pico-8 play session: hold ← + tap ❎, after a click and taps of 🅾, ❎, 🅾+❎, 🅾 in the second before t = 0

[t = 1 s] hold ← ~1s, tap ❎ ~2×
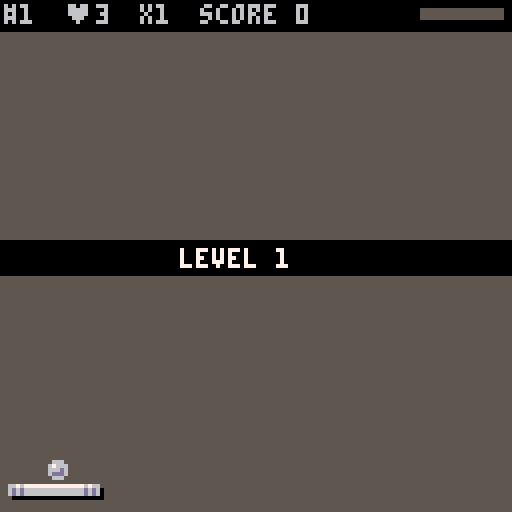
[t = 2 s] hold ← ~2s, tap ❎ ~4×
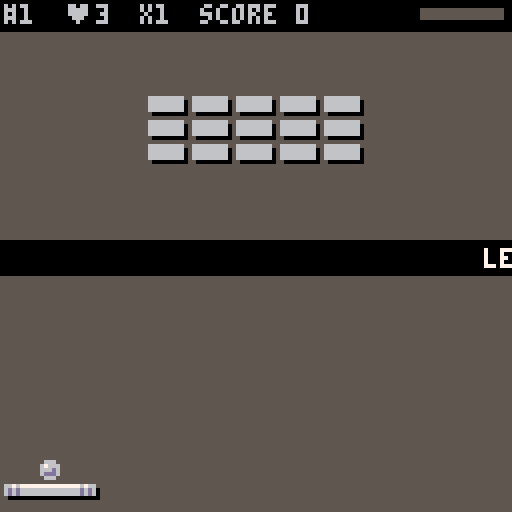
[t = 6 s] hold ← ~6s, tap ❎ ~10×
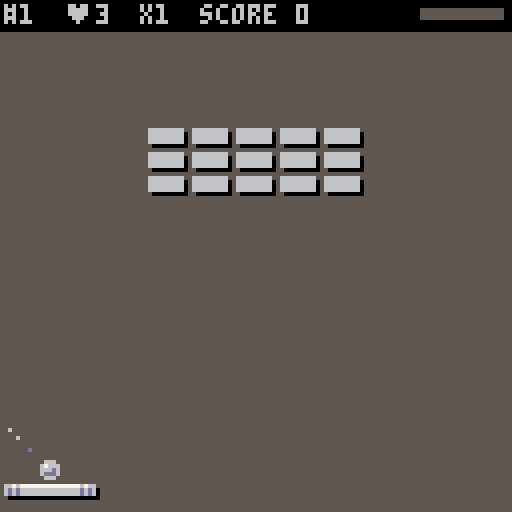
[t = 8 s] hold ← ~8s, tap ❎ ~14×
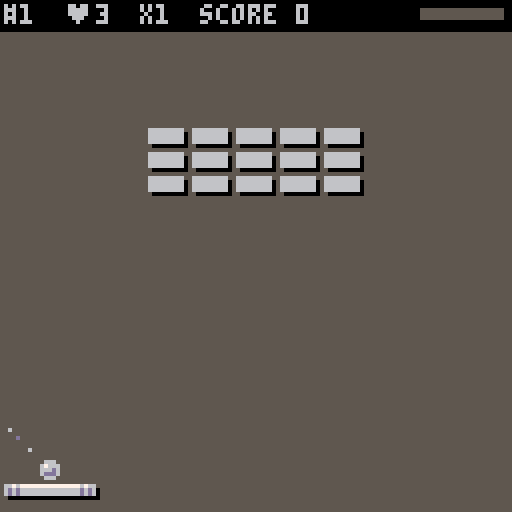

pico-8 cartridge
version 43
__lua__
--breakout laser jump
--by lucasgalib

function _init()

	cartdata("breakout_laser_jump")

	menuitem(1,"reset high scores",reset_hs)

	cls()
	mode="start"
	
	init_variables()
	
	--fade init
	fade_menu=true
	fade_in_timer=40 --frames to fade in
	fade_p=1 --start dark
	
	init_start_blocks()
	
	music(1,400)
end


function _update60()
	update_parts()
	do_blink()
	if mode=="game" then
		update_game()
	elseif mode=="start" then
		update_start()
	elseif mode=="game_over" then
		update_game_over()
	elseif mode=="level_over" then
		update_level_over()
	elseif mode=="winner" then
		update_winner()
	end
end


function _draw()
	--secret palette
	pal(15,128+6,1)
	
	if mode=="game" then
		draw_game()
	elseif mode=="start" then
		draw_start()
	elseif mode=="game_over" then
		draw_game_over()
	elseif mode=="level_over" then
	 draw_level_over()
	elseif mode=="winner" then
	 draw_winner()
	end
	--apply fade effect
	if fade_p>0 then
		fade_screen(fade_p)
	end
end


function init_variables()
	--starting lives
	lives=3
	
	--ball init
	ball={}
	
	--paddle variables
	pad_x=52 
	pad_y=120 
	pad_dx=0 
	pad_dy=0 
	pad_wo=24 --paddle original width
	pad_w=24 --current paddle width
	pad_h=3 --paddle height
	
	--paddle jump variables 
	pad_grounded=true 
	pad_jump_power=-1.3 --jump strength negative=up
	pad_gravity=0.1 --gravity strength
	pad_can_jump=true 
	
	--blocks variables
	block_w=9 
	block_h=4
	spr_lookup={b=40,i=10,h=30,e=50,s=0,p=20,v=60}
	
	--laser variables
	laser_cd_max=600 --tune max cd 
	laser_speed=4 --pixels per frame
	laser_cd=0 
	super_laser_active=false 
	super_laser_flash=0
	initial_serve=false
	
	--score variables
	score=0
	score_mult=1 
	chain=1 
	
	--levels
	levelnum=1 --level 1 init
	level=levels[levelnum]
	
	--sudden death
	sd_block=nil
	sd_timer=0
	sd_thresh=3 --blocks to sd
	
	--power ups variables
	timer_slow=0
	timer_expand=0
	timer_reduce=0
	timer_megaball=0
	timer_megaball_w=0
	
	--shake screen
	shake=0 
	
	-- x button blink
	blink_x_frame=0
	blink_x_i=1
	blink_x_g=7
	blink_x_flash=0
	
	-- z button blink
	blink_z_frame=0
	blink_z_i=1
	blink_z_g=7
	blink_z_flash=0
	
	--arrow preview blink
	arr_b=1 
	arr_b_frame=0
	
	--fade screen
	start_countdown=-1 
	fade_p=0 --fade percentage
	fade_in_timer=0 
	fade_menu=false 
	
	--flash
	flash_time=5 --tune flash time
	
	--sash ui
	sash_w=0 
	sash_dw=0 --destination width
	sash_c=0 
	sash_text=""
	sash_frames=0 
	sash_v=false
	sash_delay_w=0 
	sash_delay_tx=0 
	
	--combo messages
	combo_msgs={"awesome!","so sick!","bonkers!","brilliant!","buenisimo!","on fire!","legendary!","unreal!","insane!","magnificent!"}
	
	--particles
	part={}
	last_hit_dx=0
	last_hit_dy=0
	
	--particle colors
	col_fire={7,10,9,8,2,0}
	col_smoke={0,0,0,5,6}
	col_laser={7,14,8,2}
	col_basic={7,6}
	col_mega={14,2}
	
	--other variables
	top_bar=8 
	sticky=false
	sticky_x=0
	inf_counter=0 --infinite loop protection
	
	--high score
	hs={}
	load_hs()
	hs_x=129 
	hs_dx=129 
	
	--stat tracking current game 
	stat_blocks=0
	stat_powers=0 
	stat_pad_hits=0 
	stat_level=1 
	stat_laser_shots=0 
	stat_victories=0 
end
-->8
--draw


function draw_game()
	cls(0)
	rectfill(0,0,127,127,5)
	do_shake()
	
	draw_paddle()
	draw_blocks()
	draw_top_bar()
	draw_laser_cd()
	draw_pills()
	draw_lasers()
	draw_sash()
	draw_parts()
	draw_ball()
end


function draw_start()
	cls(5)
	draw_parts()
	draw_start_blocks()
	--draw logo with slide offset
	palt(14,true)
	palt(0,false)
	--breakout
	spr(64,37,9+logo_offset_y,7,4)
	--laser
	spr(71,33,41+logo_offset_y,5,2)
	--jump
	spr(76,59,38+logo_offset_y,4,2)
	palt()

	--under sash
	rectfill(0,60,128,68,0)
	print("by lucasgalib",39+(hs_x-129),62,7)
	print("press ❎ to start",31+(hs_x-129),85,blink_x_g)
	print("⬅️ for high scores",29+(hs_x-129),102,0)
	draw_hs(hs_x,65)
	
	--version number
	print("v1.0",hs_x-126,121,0)
end


function draw_level_over()
	draw_game()
	rectfill(0,60,128,68,0)
	print("level "..levelnum.." cleared!",35,62,7)
	print("press ❎ to continue",26,85,blink_x_g)
end


function draw_game_over()
	draw_game()
	rectfill(0,60,128,68,0)
	print("game over!",45+(hs_x-129),62,7)
	print("press ❎ to retry",30+(hs_x-129),80,blink_x_g)
	print("press 🅾️ to exit",32+(hs_x-129),90,blink_z_g)
	print("⬅️ for your score",30+(hs_x-129),102,0)
	draw_stats(hs_x,65)
end


function draw_winner()
	draw_game()
	rectfill(0,60,128,68,0)
	print("congrats! you win!",29+(hs_x-129),62,7)
	print("press 🅾️ to exit",32+(hs_x-129),85,blink_z_g)
	print("⬅️ for your score",30+(hs_x-129),102,0)
	draw_stats(hs_x,65)
end


function draw_ball()
	local ball_spr=34
	for i=1,#ball do
	
	--if megaball
	if timer_megaball>0 or timer_megaball_w>0 then
		ball_spr=35
	end
	spr(ball_spr,ball[i].x-3,ball[i].y-3)
	--serve preview
		if ball[i].stuck 
		and not blocks_intro_active() then
			--draw dots along the aim line (grey to white fade)
			for j=2,5 do
				local dot_x=ball[i].x+ball[i].dx*j*2*arr_b
				local dot_y=ball[i].y+ball[i].dy*j*2*arr_b
				local cols={13,6,6,7,5}
				local ci=((flr(arr_b_frame/6)+j)%3)+1  
				local dot_col=cols[ci]
				circfill(dot_x,dot_y,0.5,dot_col)
			end
		end
	end
end


function draw_paddle()
	palt(0,false)
	palt(14,true)
	if sticky then
		sspr(32,16,5,7,pad_x,pad_y)
		sspr(40,16,5,7,pad_x+pad_w-4,pad_y)
	else
		sspr(0,16,5,7,pad_x,pad_y)
		sspr(8,16,5,7,pad_x+pad_w-4,pad_y)
	end
	--middle part of pad
	for i=5,pad_w-5 do
		if sticky then
			sspr(37,16,1,7,pad_x+i,pad_y)
		else
			sspr(5,16,1,7,pad_x+i,pad_y)
		end
	end
	palt()
	--laser dots on pad
	if laser_cd<=0 then 
		for i=1,3 do
			local c=i<3 and 13 or 8
			pset(pad_x+3,pad_y+i,c)
			pset(pad_x+pad_w-3,pad_y+i,c)
		end
		pset(pad_x+4,pad_y+1,7)
		pset(pad_x+pad_w-4,pad_y+1,7)
	end
end


function draw_top_bar()
	--black bar on top
	rectfill(0,0,128,7,0)
	print("#"..levelnum,1,1,6)
	print("♥"..lives,16,1,6)
	print("score "..score,50,1,6)
	
	--print xcombo
	local xcombo=chain*score_mult
	local xcolor=6
	if xcombo>=8 then
		xcolor=8
	end
	print("x"..xcombo,35,1,xcolor)
end


function draw_blocks()
	local _bspritex=0 
	local i
	
	for i=1,#blocks do
	local _b=blocks[i]
		if _b.v or _b.fsh>0 then
			--flashing state
			if _b.fsh>0 then
				_b.fsh-=1
				_bsprite=false
			else
				--lookup sprite position
				_bspritex=spr_lookup[_b.t]
				_bsprite=_bspritex!=nil
				_bspritex=_bspritex or 0
			end
			--animated position
			local _bx=_b.x+_b.ox
			local _by=_b.y+_b.oy
			if _bsprite then
				palt(0,false)
				palt(14,true)
				pal(11,128+5,1)
				sspr(_bspritex,24,10,5,_bx,_by)
				palt()
			else
				--flash white rectangle
				rectfill(_bx,_by,_bx+block_w-1,_by+block_h-1,7)
			end
		end
	end
end


function draw_pills() 
	palt(11,true)
	palt(0,false)
	for i=1,#pill do 
		spr(pill[i].t,pill[i].x,pill[i].y) 
	end 
	palt()
end

--draw lasers
function draw_lasers()
	for i=1,#laser do
		local l=laser[i]
		if l.super then
			--draw smaller red super laser (3 pixels wide, shorter)
			rectfill(l.x-1,l.y,l.x+1,l.y+4,8) --red outer
			line(l.x,l.y,l.x,l.y+4,14) --pink/light red center line
		else
			--draw normal thin laser
			line(l.x,l.y,l.x,l.y+3,8)
		end
	end
end


function draw_laser_cd()
	--background (empty)
	rectfill(105,2,125,4,5)
	--fill based on cooldown
	local fill=20*(1-laser_cd/laser_cd_max)
	if fill>0 then
		--use red color if super laser is ready
		rectfill(105,2,105+fill,4,super_laser_active and 8 or 6)
	end
end
-->8
--state machine

function update_game()

	--handle fade in
	if fade_in_timer>0 then
		fade_in_timer-=1
		fade_p=fade_in_timer/20 
		if fade_in_timer<=0 then
			fade_p=0
			pal() 
		end
	end
	
	pad_size()
	ball_move()
	pad_move()
	pad_jump()
	shoot_laser()
	pad_collision()
	block_collision()
	laser_collision()
	move_pills()
	move_lasers()
	update_sd()
	check_explosions()
	sticky_shot()
	powerup_timer()
	arrow_blink()
	animate_blocks()
	update_sash()
	
	--check level finished
	if level_finished() then
		_draw()
		if levelnum>=#levels then
			win_game()
		else
			level_over()
		end
	end
	
end


function update_start()

	--block start animation
	update_start_blocks()
	
	--logo slide animation
	if not logo_settled then
		logo_offset_y+=logo_speed
		if logo_offset_y>=0 then
			logo_offset_y=0
			logo_settled=true
		end
	end
	
	--when x pressed to start game
	if btnp(5) then
	 start_accel=true
	 music(-1,950)
	end
	
	--logo speed particles (only after logo settles)
	if logo_settled then
		logo_parts()
	end
	-- handle fade in for menu
	if fade_menu and fade_in_timer>0 then
		fade_in_timer-=1
		fade_p=fade_in_timer/20
		if fade_in_timer<=0 then
			fade_p=0
			fade_menu=false
			pal() 
		end
	end
	
	--slide high scores
	if hs_x!=hs_dx then
		hs_x+=(hs_dx-hs_x)/5
	end
	
	if start_countdown<0 then
		if btnp(5) then
			start_countdown=60 
			sfx(23)
		end
		if btnp(0) and hs_dx!=0 then
			hs_dx=0
		end
		if (btnp(1) or btnp(5) or btnp(4)) and hs_dx!=129 then
			hs_dx=129
		end
	else
		start_countdown-=1
		fade_p=1-(start_countdown/20) 
		if start_countdown<=0 then
			start_countdown=-1
			fade_p=0 
			pal() 
			start_game()
		end
	end
end


function update_game_over()

	if hs_x!=hs_dx then
		hs_x+=(hs_dx-hs_x)/5
	end

	if start_countdown<0 then
		-- retry button (❎)
		if btnp(5) then
			start_countdown=60
			sfx(23)
			exit_to_menu=false
		end

		-- exit button (🅾️)
		if btnp(4) then
			start_countdown=60
			sfx(20)
			exit_to_menu=true
		end

		-- high score sliding
		if btnp(0) and hs_dx!=0 then
			hs_dx=0
		end
		if (btnp(1) or btnp(5) or btnp(4)) and hs_dx!=129 then
			hs_dx=129
		end
	else
	
		-- fade countdown
		start_countdown-=1
		fade_p=1-(start_countdown/20)
		if start_countdown<=0 then
			start_countdown=-1
			fade_p=0
			pal()
			if exit_to_menu then
				_init()
			else
				retry_game()
			end
		end
	end
end


function update_level_over()
	if start_countdown<0 then
		if btnp(5) then
			start_countdown=60 
			sfx(23)
		end
	else
		start_countdown-=1
		fade_p=1-(start_countdown/20)
		if start_countdown<=0 then
			start_countdown=-1
			fade_p=0
			pal()
			next_level()
		end
	end
end


function update_winner()
	if hs_x!=hs_dx then
		hs_x+=(hs_dx-hs_x)/5
	end
	if start_countdown<0 then
		if btnp(4) then
			start_countdown=60
			sfx(23)
		end
		if btnp(0) and hs_dx!=0 then
			hs_dx=0
		end
		if (btnp(1) or btnp(4)) and hs_dx!=129 then
			hs_dx=129
		end
	else
		start_countdown-=1
		fade_p=1-(start_countdown/20)
		if start_countdown<=0 then
			start_countdown=-1 
			fade_p=0 
			pal() 
			_init()
		end
	end
end


function game_over()
	check_hs()
	mode="game_over"
end


function level_over()
	sfx(25)
	mode="level_over"
end


function win_game()
	stat_victories+=1
	check_hs() 
	mode="winner"
	sfx(27)
end


function start_game()
	menuitem(1) --disable menuitem
	init_variables()
	cls()
	mode="game"
	build_blocks(level)
	reset_laser()
	reset_pills()
	serve_ball()
	show_sash("level "..levelnum,0)
	--fade in setup
	fade_in_timer=30
	fade_p=1 --start dark
	sfx(26)
end


function level_finished()
	for i=1,#blocks do
		if blocks[i].v and blocks[i].t!="i" then
			return false
		end
	end
	return true
end


function next_level()
	mode="game"
	--paddle reposition
	pad_x=52 
	pad_y=120 
	pad_dx=0 
	--other variables
	chain=1 
	sticky=false 
	--advance level
	levelnum+=1
	stat_level=levelnum 
	level=levels[levelnum]
	
	reset_laser()
	build_blocks(level)
	serve_ball()
	show_sash("level "..levelnum,0)
	sfx(26)
end

function retry_game()
	
	mode="game"
	
	--variables that change
	lives=3
	local score_penalty=flr(score*0.25)
	score-=score_penalty
	if score<0 then
		score=0
	end
	
	--paddle reposition
	pad_x=52
	pad_y=120 
	pad_dx=0 
	
	--other variables
	chain=1 
	sticky=false
	
	--not advance level
	level=levels[levelnum]
	reset_laser()
	build_blocks(level)
	serve_ball()
	show_sash("score -"..score_penalty,0)
	--fade in setup
	fade_in_timer=30 --frames to fade in
	fade_p=1 --start dark
	sfx(26)
end
-->8
--levels 

--x = empty space
--b = normal block
--h = hardened block
--e = extra hardened block 
--i = indestructible block
--s = exploding block
--p = power up block
--v = invisible block

--level configuration
level=""
levelnum=1
levels={}


--welcome
levels[1]="///xxxb4/xxxb4/xxxb4"

--small pyramid
levels[2]="///xxxxxb/xxxxbbb/xxxbbpbb/xxbbbbbbb"

--power h
levels[3]="//xxxxbxb/xxxxbxb/xxbbbpbbb/xxxxbxb/xxxxbxb/"

--the container
levels[4]="//xxbx4b/xxbx4b/xxbxxpxxb/xxbx4b/xxbx4b/xxb6/"

--intro hard
levels[5]="///xxxxhxh/xxxhhbhh/xxxxbpb/xxxhhbhh/xxxxhxh/"

--the barrier
levels[6]="///x3bbb/x3bpb/x3bbb////xh8"

--the chain
levels[7]="////xhxhxhxhxh/bbbpbbbpbbbxhxhxhxhxh/"

--the tunnel
levels[8]="/xh8//x4b/x3bpb/x4b//xh8/"

--top corners
levels[9]="/xpbbhxhbbp/xbbhxxxhbb/xbhx4hb/xhx6h/xhx6h/"

--intro explosives
levels[10]="/bbbxbbbxbbbbsbxbsbxbsbbbbxbbbxbbb//xxbbbxbbb/xxbsbxbsb/xxbbbxbbb"

--space invader
levels[11]="xxxsxxxs/xxxxsxs/xxxxbbb/xxxbbbbb/xxbbpbpbb/xxb6/xhbbpbpbbh/xhxb4xh/xhxhxxxhxh/xhxhxxxhxh/xxxxhxh/"

--the belt
levels[12]="////h9hbsbsbpbsbsbh9h/"

--dispersed
levels[13]="xhxhxpxhxhx/hxhxhxhxhxh/xhxhxhxhxhx/hxpxhxhxpxh/xhxhxhxhxhx"

--moonflower
levels[14]="/xxxbxxxbb/xxbhbxxxbb/xbhshbxxxpxxxbhbxxxbb/xxxbxxxbb/xxxh/xxxh/xxxh/b9b"

--intro indestructible
levels[15]="xxxxxpxxxx//xxxxbbb//xxxbbbbb//xxbbbbbbb/xxi6"

--the basket
levels[16]="//xxxxbbb/xixxbpbxxi/xixxiiixxi/xixxipixxi/xissixissi/xix6i/xix6i/xi8/"

--double side
levels[17]="xxxi4/x4i/x4i/xbbbxixbbb/xbpbxixbpb/xbbbxixbbb/xbpbxixbpb/xbbbxixbbb/x4i/x4i/xxxi4"

--the jail
levels[18]="/xi3xi3/xix6i/x4h/xixxbbbxxi/xixhbpbhxi/xixxbbbxxi/xixxxhxxxi/xix6i/xi8/"

--explosive center
levels[19]="xxxi4//x3hhh/xxxhshsh/xixh4xi/xixhhphhxi/xixh4xi/xxxhshsh/x3hhh/"

--intro invisibles
levels[20]="///xxv6/xxv6/xxv6"

--the fortress
levels[21]="/xxhhhshhh/xhhsbbbshh/hhbbpbpbbhhhsbbiiibbshhhbbpbpbbhhxhhsbbbshhxxxhhhshhh"

--oinvisible right side
levels[22]="//xbbbxxxvvv/xbpbxxxvpv/xbbbxxxvvv//xbbbxxxvvv/xbpbxxxvpv/xbbbxxxvvv/"

--the capsule
levels[23]="/xh8/xhpx4ph/xhxh4xh/xhxhxsxhxh/xhxhshshxh/xhxhxsxhxh/xhxh4xh/xhpx4ph/xh8/"

--the laberynth
levels[24]="xxxixxxi/xxxixxxi/xixixxxi/xixixsxixi/xixxxixxxi/xixpxixpxi/xixxxixxxi/xi8//v9v"

--intro extra hard
levels[25]="//xxe6/xxex4e/xxex4e/xxexxpxxe/xxex4e/xxex4e/xxe6/"

--super extras
levels[26]="//xe3pe3/xeeseeesee/xe8/xepesesepe/xe8/xeeseeesee/xe3pe3/"

--protected blocks
levels[27]="/xxpxexexp/xxixixixi///xxxexpxe/xxxixixi///xxpxexexp/xxixixixi/"

--the cascade
levels[28]="x4i/xxxeepee/xeexxixxee/xxxhhphh/xhhxxixxhh/xxxbbpbb/xbbxxixxbb/xxxvvpvv/xvvx4vv/"

--the umbrella
levels[29]="x4i/xxxhhiee/xxhhbpbee/xhhbpbpbee/xhhbpbpbee/xhhpbbbpee/xixixixixi/x4i/x4i/x4i/xxxsxs/xxxsss/x3s/"

--encrusted diamond
levels[30]="b4xb4bsbbxxxbbsbbbbx4bbbbbxxxexxxbbbxxxesexxxbxxxebpbe/xxxebpbe/bxxxesexxxbbbxxxexxxbbbbbx4bbbbsbbxxxbbsbb4xb4/"

--the preboss
levels[31]="xxxv4/xxv6/xveeeveeev/xvepevepev/xeepeeepee/xveeeveeev/xv8/xxv6/xxvxvxvxv/xxvxvxvxv/xvvxvxvxvv/"

--the final boss
levels[32]="xxxh4/xxh6/xheeeheeeh/xhepehepeh/xeepeeepee/xheeeheeeh/xh8/xxhhssshh/xxh6/xxhphphph/xhhxhxhxhh/xhxxhxhxxh/xhxhhxhhxh/"

-->8
--paddle

function pad_move()

	local buttpress=false --variable button pressed
	pad_x+=pad_dx --movement
	--keeps pad on-screen
	pad_x=mid(0,pad_x,127-pad_w)
	--left move
	if btn(⬅️) then 
		buttpress=true
		pad_dx=-1.5 --speed tune
	end
	--right move
	if btn(➡️) then
		buttpress=true
		pad_dx=1.5 --speed tune
	end
	--slow down
	if not (buttpress) then
		pad_dx/=2.5 --slow tune
	end
	if not pad_grounded and not (btn(⬅️) or btn(➡️)) then
	pad_dx*=0.95
	end
end


function pad_jump()
	if blocks_intro_active() then return end
	--apply gravity
	pad_dy+=pad_gravity
	pad_y+=pad_dy
	--ground collision
	if pad_y>=120 then
		pad_y=120
		pad_dy=0
		pad_grounded=true
	else
		pad_grounded=false
		pad_can_jump=false --reset jump flag when in air
	end
	--jump input - only if grounded and can jump
	if btn(🅾️) and pad_grounded and pad_can_jump then
		pad_dy=pad_jump_power
		pad_grounded=false
		pad_can_jump=false --prevent further jumps until button released
		sfx(16) --jump sound 
	end
	--reset jump ability when button is released
	if not btn(🅾️) then
		pad_can_jump=true
	end
	--extra horizontal speed while in air
	if not pad_grounded then
		if btn(⬅️) then
			pad_dx=-2.5 --faster left in air (was -1.5)
		end
		if btn(➡️) then
			pad_dx=2.5 --faster right in air (was 1.5)
		end
	end
	--keep paddle visible (don't jump too high)
	if pad_y<top_bar+1 then
		pad_y=top_bar+1
		pad_dy=0
	end
	if abs(pad_dx)>=2 then
		spawn_speedlines(pad_x,pad_y,pad_dx)
	end
end


function sticky_shot()
	--don't allow release during block intro
	if blocks_intro_active() then return end
	-- find first stuck ball
	local stuck_ball=nil
	for i=1,#ball do
		if ball[i].stuck then
			stuck_ball=ball[i]
			break
		end
	end
	-- release stuck ball on button press
	if btnp(🅾️) and stuck_ball then
		stuck_ball.stuck=false
		stuck_ball.x=mid(3,stuck_ball.x,124)
		sticky=false
		initial_serve=false --ball is now in play
		inf_counter=0
	end
	-- only allow aiming / catching if there is a stuck ball
	if stuck_ball then
		if btn(⬅️) then 
			stuck_ball.dx=-1
			stuck_ball.dy=-1
		end
		if btn(➡️) then 
			stuck_ball.dx=1
			stuck_ball.dy=-1
		end
	end
end


function pad_size()
	--check if pad should grow
	if timer_expand>0 then
		pad_w=flr(pad_wo*1.5)
	--check if pad should shrink
	elseif timer_reduce>0 then
		pad_w=flr(pad_wo/2)
		score_mult=2 --score mult 
	else
		pad_w=pad_wo
		score_mult=1 
	end
	--clamp sticky_x to new paddle width
	if sticky then
		sticky_x=mid(2,sticky_x,pad_w-2)
	end
end
-->8
--ball
 

function new_ball()
	b={}
	b.x=0 --x position
	b.y=0 --y position
	b.dx=0 --x delta
	b.dy=0 --y delta
	b.r=2 --radius
	b.prev_x=0 --previous frame x
	b.prev_y=0 --previous frame y
	b.stuck=false --stuck
	return b
end


function ball_move()
	for bi=#ball,1,-1 do
		local b=ball[bi]
		--if megaball increase radius
		if timer_megaball>0 then
			b.r=3
		else
			b.r=2
		end
		--if sticky on
		if b.stuck then
			b.x=pad_x+sticky_x --ball on pad x
			b.y=pad_y-b.r-1 --ball on pad y
		--if sticky off
		else
		--regular ball physics
			--ball previous frame
			b.prev_x=b.x  
			b.prev_y=b.y
			--particle trail
			spawn_trail(b.x,b.y)
			--checks for slow motion
			if timer_slow>0 then
				--slow ball movement
				b.x+=(b.dx/3)
				b.y+=(b.dy/2)
			else
				--normal ball movement
				b.x+=b.dx
				b.y+=b.dy
			end
			--bounce right wall
			if b.x+b.r>127 then
				b.x=127-b.r
				b.dx=-b.dx
				sfx(11) 
				puff_smoke(b.x,b.y)
				check_inf(bi)
				check_sd()
			--bounce left wall
			elseif b.x-b.r<0 then
				b.x=b.r
				b.dx=-b.dx
				sfx(11)
				puff_smoke(b.x,b.y)
				check_inf(bi)
				check_sd()
			end
			--bounce bottom wall
			if b.y+b.r>127 then
				--delete this ball
				spawn_death(b.x,b.y)
				shake=0.1
				del(ball,b)  
				if #ball<=0 then 
					shake=0.5
					lives-=1
					sfx(19) 
					if lives<=0 then
						game_over()
					else
						serve_ball()
				end
			end
			--bounce top wall
			elseif b.y-b.r<top_bar then
				b.y=top_bar+b.r
				b.dy=-b.dy
				sfx(11)
				puff_smoke(b.x,b.y)
				check_inf(bi)
				check_sd()
			end
		end
	end
end


function serve_ball()
	--resets balls
	ball={}
	--set up first ball
	ball[1]=new_ball()
	ball[1].r=2
	ball[1].x=pad_x+flr(pad_w/2) --ball on pad x
	ball[1].y=pad_y-ball[1].r-1 --ball on pad y
	ball[1].dx=1 --ball x speed tune
	ball[1].dy=-1 --ball y speed tune
	ball[1].stuck=true 
	--reset chain
	chain=1
	score_mult=1
	--sticks ball mid pad
	sticky_x=flr(pad_w/2) 
	--reset power ups
	timer_slow=0
	timer_expand=0
	timer_reduce=0
	timer_megaball=0
	timer_megaball_w=0
	reset_pills() 
	--laser on cooldown
	initial_serve=true
	laser_cd=laser_cd_max 
	super_laser_active=false --reset super laser
	super_laser_flash=0
	--infinite protection
	inf_counter=0
end


function multi_ball()
	local ballnum=flr(rnd(#ball))+1
	local ogball=ball[ballnum]
	--only spawn if not too many balls
	if #ball>=5 then return end
	--normalize the source ball's speed
	local base_dx=ogball.dx
	local base_dy=-1  -- always use standard vertical speed
	--create new ball with spread angles
	ball2=copy_ball(ogball)
	
	--split in opposite horizontal direction (gentler)
	if base_dx > 0 then
		ball2.dx = -abs(base_dx) - (0.1 + rnd(0.2))  -- goes left
		ogball.dx = abs(base_dx) + (0.1 + rnd(0.2))  -- goes right
	else
		ball2.dx = abs(base_dx) + (0.1 + rnd(0.2))   -- goes right
		ogball.dx = -abs(base_dx) - (0.1 + rnd(0.2)) -- goes left
	end
	
	ball2.dy = base_dy + (rnd(0.4)-0.2)
	ogball.dy = base_dy + (rnd(0.4)-0.2)
	
	--add new ball to array
	ball2.stuck=false
	ball[#ball+1]=ball2
end


function copy_ball(ob)
	b={}
	b.x=ob.x
	b.y=ob.y
	b.dx=ob.dx
	b.dy=ob.dy
	b.prev_x=ob.x  
	b.prev_y=ob.y 
	b.r=ob.r 
	b.stuck=false  
	return b
end


function any_ball_stuck()
	for i=1,#ball do
		if ball[i].stuck then 
			return true 
		end 
	end
	return false
end


function check_inf(bi)
	if ball[bi] and not ball[bi].stuck then
		inf_counter+=1
		if inf_counter>30 then
			inf_counter=0
			--change ball angle randomly
			ball[bi].dx+=rnd(0.7)-0.35
			ball[bi].dx=mid(-3,ball[bi].dx,3)
			if abs(ball[bi].dx)<0.6 then
				ball[bi].dx=ball[bi].dx>0 and 0.6 or -0.6
			end
			--nudge ball position to escape
			ball[bi].x+=rnd(4)-2
			ball[bi].y+=rnd(4)-2
			--keep in bounds
			ball[bi].x=mid(ball[bi].r,ball[bi].x,127-ball[bi].r)
			ball[bi].y=mid(top_bar+ball[bi].r,ball[bi].y,126)
		end
	end
end
-->8
--collisions


function score_hit(_combo,_psfx)
	score+=chain*score_mult
	if _combo then
		if chain==7 then
			show_sash(combo_msgs[flr(rnd(10))+1],0)
		end
		chain+=1
		chain=mid(1,chain,8)
	end
	if _psfx then
		sfx(chain)
	end
end

function ball_box(bi,box_x,box_y,box_w,box_h)
	if ball[bi].y+ball[bi].r<box_y then return false end
	if ball[bi].y-ball[bi].r>box_y+box_h then return false end
	if ball[bi].x+ball[bi].r<box_x then return false end
	if ball[bi].x-ball[bi].r>box_x+box_w then return false end
	return true
end


function box_box(box1_x,box1_y,box1_w,box1_h,box2_x,box2_y,box2_w,box2_h)
	if box1_y>box2_y+box2_h then return false end
	if box1_y+box1_h<box2_y then return false end
	if box1_x>box2_x+box2_w then return false end
	if box1_x+box1_w<box2_x then return false end
	return true
end


function pad_collision()
	for i=1,#ball do 
		if not ball[i].stuck then
			if ball_box(i,pad_x,pad_y,pad_w,pad_h) then
				--push ball out of pad
				ball[i].y=pad_y-ball[i].r
				--reverse vertical speed
				if ball[i].dy>0 then ball[i].dy=-ball[i].dy end
				--catch ball power up
				if sticky and not any_ball_stuck() then
					ball[i].stuck=true
					sticky=true
					sticky_x=mid(ball[i].r,ball[i].x-pad_x,pad_w-ball[i].r)
					ball[i].dx=ball[i].dx>0 and 1 or -1  
					ball[i].dy=-1 
					chain=1
					sfx(18)
					stat_pad_hits+=1
					inf_counter=0
				else
					--normal bounce
					local hit_pos=(ball[i].x-(pad_x+pad_w/2)) / (pad_w/2)
					--tune max horizontal speed (base speed)
					local base_dx=hit_pos*1.25
					--apply jump boost to base speed
					if not pad_grounded then
						ball[i].dx=base_dx*1.25 --boost from base
					else
						ball[i].dx=base_dx --normal speed
					end	
					--cap maximum speed
					ball[i].dx=mid(-3,ball[i].dx,3)
					--reset vertical speed to base value
					ball[i].dy=-0.75
					--apply vertical boost if jumping
					if not pad_grounded then
						ball[i].dy*=1.5
					end
					--minimum speed check
					if abs(ball[i].dx)<0.6 then
						ball[i].dx=ball[i].dx>0 and 0.6 or -0.6
					end
					
					--hit happens
					chain=1
					sfx(0) 
					puff_smoke(ball[i].x,ball[i].y)
					stat_pad_hits+=1
					inf_counter=0
					check_sd()
				end
			end
		end
	end
end


function block_collision()
	for bi=1,#ball do
		local b=ball[bi]
		local closest_block=nil
		local min_dist=999
		--find closest block
		for i=1,#blocks do
			if blocks[i].v then
				local bw=block_w
				if blocks[i].t=="i" then bw=block_w+1 end
				--use animated position
				local block_x=blocks[i].x+blocks[i].ox
				local block_y=blocks[i].y+blocks[i].oy
				local check_x=block_x-1
				local check_y=block_y-1
				local check_w=bw+1
				local check_h=block_h+1
				if ball_box(bi,check_x,check_y,check_w,check_h) then
					local block_center_x=block_x+bw/2
					local block_center_y=block_y+block_h/2
					local dist=abs(b.prev_x-block_center_x)+abs(b.prev_y-block_center_y)
					if dist<min_dist then
						min_dist=dist
						closest_block=i
					end
				end
			end
		end
		--collide with closest block only
		if closest_block then
			local i=closest_block
			local bw=block_w
			if blocks[i].t=="i" then bw=block_w+1 end
			--use animated position here too
			local block_x=blocks[i].x+blocks[i].ox
			local block_y=blocks[i].y+blocks[i].oy
			if (timer_megaball<=0 and timer_megaball_w<=0) or blocks[i].t=="i" then				--save last hit direction
				last_hit_dx=b.dx
				last_hit_dy=b.dy
				-- use ball's own prev fields for collision direction
				local from_left=b.prev_x+b.r<block_x
				local from_right=b.prev_x-b.r>block_x+bw
				local from_top=b.prev_y+b.r<block_y
				local from_bottom=b.prev_y-b.r>block_y+block_h
				if from_left then
					b.dx=-abs(b.dx)
					b.x=block_x-b.r-1
				elseif from_right then
					b.dx=abs(b.dx)
					b.x=block_x+bw+b.r+1
				elseif from_top then
					b.dy=-abs(b.dy)
					b.y=block_y-b.r-1
				elseif from_bottom then
					b.dy=abs(b.dy)
					b.y=block_y+block_h+b.r+1
				else
					--corner hit: reverse both
					b.dx=-b.dx
					b.dy=-b.dy
				end
			end
			--hit happens
			hitting_block(i,true,true,bi)
			check_inf(bi)
		end
	end
end


function destroy_block(_i,_combo,_psfx,_is_ball)
	blocks[_i].v=false
	score_hit(_combo,_psfx)
	blocks[_i].fsh=flash_time
	shatter_block(blocks[_i],last_hit_dx,last_hit_dy)
	stat_blocks+=1
	inf_counter=0
	if _is_ball then
		megaball_smash()
	end
end


--downgrade hard blocks
function downgrade_block(_i,new_t,_combo,_psfx)
	blocks[_i].t=new_t
	score_hit(_combo,_psfx)
	blocks[_i].fsh=flash_time
	shatter_block(blocks[_i],last_hit_dx,last_hit_dy)
	stat_blocks+=1
	inf_counter=0
end


function hitting_block(_i,_combo,_psfx,bi)
	if _psfx==nil then _psfx=true end
	local is_ball = bi != nil
	local t=blocks[_i].t
	
	--force destroy sudden death block
	if blocks[_i]==sd_block then
		destroy_block(_i,_combo,_psfx,is_ball)
		return
	end
	
	--normal block
	if t=="b" then
		destroy_block(_i,_combo,_psfx,is_ball)
	--indestructible block
	elseif t=="i" then
		sfx(12)
		if bi then puff_smoke(ball[bi].x,ball[bi].y) end
	--hard block
	elseif t=="h" then
		if timer_megaball>0 or timer_megaball_w>0 then
			destroy_block(_i,_combo,_psfx,is_ball)
		else
			downgrade_block(_i,"b",_combo,_psfx)
		end
	--extra hard block
	elseif t=="e" then
		if timer_megaball>0 or timer_megaball_w>0 then
			destroy_block(_i,_combo,_psfx,is_ball)
		else
			downgrade_block(_i,"h",_combo,_psfx)
		end
	--power-up block
	elseif t=="p" then
		destroy_block(_i,_combo,_psfx,is_ball)
		spawn_pills(blocks[_i].x,blocks[_i].y)
	--exploding block
	elseif t=="s" then
		downgrade_block(_i,"zz",_combo,_psfx)
	--burning block
	elseif t=="zz" then
		blocks[_i].v=false
		score_hit(_combo,_psfx)
		stat_blocks+=1
	--invisible block
	elseif t=="v" then
		destroy_block(_i,_combo,_psfx,is_ball)
		--flash all other invisible blocks
		for j=1,#blocks do
			if blocks[j].t=="v" and blocks[j].v then
				blocks[j].fsh=flash_time*12
			end
		end
	end
end
-->8
--power ups

--_t=1 speed down 
--_t=2 life +1 
--_t=3 sticky 
--_t=4 expand pad 
--_t=5 reduce pad
--_t=6 megaball
--_t=7 multiball 
--_t=8 super laser


function reset_pills()
	--pill object
	pill={}
end


function spawn_pills(_x,_y)
	local _t,_pill
	--weighted types life appears more often
	local weights={1,2,2,3,4,5,6,7,8}
	_t=weights[flr(rnd(#weights))+1]
	--pill object
	_pill={x=_x,y=_y,t=_t}
	add(pill,_pill)
end


function move_pills()
	for i=#pill,1,-1 do
		local p=pill[i]
		-- fall speed
		p.y+=0.75
		-- off screen
		if p.y>128 then
			del(pill,p)
		-- collision with pad
		elseif box_box(p.x,p.y,8,8,pad_x,pad_y,pad_w,pad_h) then
			powerup_get(p.t)
			puff_pill(p.x,p.y,p.t)
			del(pill,p)
		end
	end
end


function powerup_timer()
	if timer_slow>0 then
		timer_slow-=1
	end
	if timer_expand>0 then
		timer_expand-=1
	end
	if timer_reduce>0 then
		timer_reduce-=1
	end
	if timer_megaball>0 then
		timer_megaball-=1
	end
end


function powerup_get(_p)
	sfx(13)
	stat_powers+=1 
	--slowdown
	if _p==1 then
		timer_slow=300 --timer tune
		show_sash("slowdown!",9)
		sfx(9)
	--life up
	elseif _p==2 then
		lives+=1
		show_sash("♥ +1 life! ♥",8)
		sfx(10)
	--sticky shot
	elseif _p==3 then
	show_sash("sticky!",3)
	-- check if any ball is already stuck
		local any_stuck=false
		for i=1,#ball do
			if ball[i].stuck then
				any_stuck=true
				break
			end
		end
		-- only activate sticky if no balls are stuck
		if not any_stuck then
			sticky=true
		end
	--expand
	elseif _p==4 then
		show_sash("expand!",12)
		timer_expand=800 
		timer_reduce=0
	--reduce
	elseif _p==5 then
		show_sash("reduce!",13)
		timer_reduce=800 
		timer_expand=0
	--megaball
	elseif _p==6 then
		show_sash("megaball!",14)
		timer_megaball_w=600
		timer_megaball=0
	--multiball
	elseif _p==7 then
		show_sash("multiball!",2)
		multi_ball()
	--super laser
	elseif _p==8 then
		show_sash("super laser!",4)
		super_laser_active=true
	end
end


function megaball_smash()
	if timer_megaball_w>0 then
		timer_megaball_w=0
		timer_megaball=180
	end
end

-->8
--laser


function reset_laser()
	--laser object
	laser={} 
end
 

function shoot_laser()
	--check if cooldown just finished
	if laser_cd==1 then
		sfx(17) --laser ready sound
		laser_puff(pad_x+1+pad_w/2,pad_y-2,false,true)
	end
	--decrease cooldown
	if laser_cd>0 and not initial_serve then
		laser_cd-=1
	end
	--decrease flash timer (handles both positive and negative)
	if super_laser_flash>0 then
		super_laser_flash-=1
	elseif super_laser_flash<0 then
		super_laser_flash+=1 --count up towards 0 for normal laser
	end
	--super laser shot
	if btnp(❎) and super_laser_active and laser_cd<=0 then
		add(laser,{x=pad_x+2, y=pad_y-2, super=true})
		add(laser,{x=pad_x+pad_w-2, y=pad_y-2, super=true})
		laser_cd=laser_cd_max --reset cooldown
		super_laser_flash=4 --4 frames of center flash
		super_laser_active=false
		laser_puff(pad_x+2,pad_y-2,true)
		laser_puff(pad_x+pad_w-2,pad_y-2,true)
		stat_laser_shots+=1
		sfx(21) 
		shake=0.1
	--normal laser shot
	elseif btnp(❎) and laser_cd<=0 then
		--shoot from left side
		add(laser,{x=pad_x+2, y=pad_y-2, super=false})
		--shoot from right side
		add(laser,{x=pad_x+pad_w-2, y=pad_y-2, super=false})
		--reset cooldown
		laser_cd=laser_cd_max
		--trigger side flashes (negative = normal)
		super_laser_flash=-2 --2 frames of side flashes
		sfx(14) --laser shot sound
		laser_puff(pad_x+pad_w/2, pad_y-2,false)
		stat_laser_shots+=1
	elseif btnp(❎) and laser_cd>0 then
		sfx(24) --no laser available
	end
end  


function move_lasers()
	for i=#laser,1,-1 do
		laser[i].y-=laser_speed --move up
		--remove if off screen
		if laser[i].y<top_bar then
			del(laser,laser[i])
		end
	end
end


function laser_collision()
	--local laser_sfx=false
	for i=#laser,1,-1 do
		local should_destroy_laser=false
		--collect all blocks the laser hits this frame
		local hits={}
		for j=1,#blocks do 
			if blocks[j].v then
				--check if laser hits block
				--laser size
				local laser_width=laser[i].super and 3 or 2
				local laser_left=laser[i].x-flr(laser_width/2)
				local laser_right=laser[i].x+flr(laser_width/2)
				local laser_top=laser[i].y
				local laser_bottom=laser[i].y+(laser[i].super and 6 or 3)
				if laser_right>=blocks[j].x 
				and laser_left<=blocks[j].x+block_w
				and laser_bottom>=blocks[j].y
				and laser_top<=blocks[j].y+block_h then
					add(hits,j)
				end
			end
		end
		--process all hits
		for h=1,#hits do
			local j=hits[h]
			if laser[i].super then
				--indestructible blocks stop super laser
				if blocks[j].t=="i" then 
					sfx(12)
					should_destroy_laser=true
					laser_puff(laser[i].x,laser[i].y,true)
					break
				else
					--destroy block but keep going
					last_hit_dx=0
					last_hit_dy=-1
					hitting_block(j,false,false,nil)
					laser_puff(laser[i].x,laser[i].y,true)
					--no break here - keeps penetrating!
				end
			else
				--normal laser: destroy on first hit
				if blocks[j].t!="i" then
					last_hit_dx=0
					last_hit_dy=-1
					laser_puff(laser[i].x,laser[i].y,true)
					hitting_block(j,false,false,nil)
				else
					sfx(12)
					laser_puff(laser[i].x,laser[i].y,true)
				end
				should_destroy_laser=true
				break
			end
		end
		--remove laser if needed
		if should_destroy_laser then
			del(laser,laser[i]) 
		end
	end
end
-->8
--blocks 


function add_blocks(_i,_t)
	local _b
	_b={}
	_b.x=4+((_i-1)%11)*(block_w+2)
	_b.y=14+flr((_i-1)/11)*(block_h+2)
	_b.dx=0 --speed
	_b.dy=0 
	_b.v=true --alive
	_b.t=_t --type
	_b.fsh=0 --flashing
	_b.anim_t=0 
	_b.anim_max=100 --intro timer
	--start above screen
	_b.ox=0
	_b.oy=-150
	--add blocks to array
	add(blocks,_b)
end


function build_blocks(lvl)
	local i,j,o,char,last
	last=""
	j=0 --another i type variable
	--block object
	blocks={}
	--valid block types
	local valid={b=1,i=1,h=1,s=1,p=1,v=1,e=1}
	for i=1,#lvl do
		j+=1
		char=sub(lvl,i,i)
		if valid[char] then
			last=char
			add_blocks(j,char)
		elseif char=="x" then
			last="x"
		elseif char=="/" then
			j=(flr((j-1)/11)+1)*11
		elseif char>="0" and char<="9" then
			for o=1,char+0 do
				if valid[last] then
					add_blocks(j,last)
				end
				j+=1
			end
			j-=1
		end
	end
end


function check_explosions()
	for i=1,#blocks do
		if blocks[i].t=="zz" and blocks[i].v then
			blocks[i].t="z"
		elseif blocks[i].t=="z" and blocks[i].v then
			explode_blocks(i)
			spawn_explosion(blocks[i].x,blocks[i].y)
			sfx(22)
			if shake<0.3 then
				shake+=0.1
			end
		end
	end
end


function explode_blocks(_i)
	blocks[_i].v=false
	--explode nearby blocks
	for j=1 ,#blocks do
		if j!=_i 
		and blocks[j].t!="i"
		and blocks[j].v==true
		and abs(blocks[j].x-blocks[_i].x)<=(block_w+2)
		and abs(blocks[j].y-blocks[_i].y)<=(block_h+2)
		then
			--force destroy hardened blocks in explosion
			if blocks[j].t=="h" or blocks[j].t=="e" then
				blocks[j].v=false
				score_hit(false,false)
				blocks[j].fsh=flash_time
				shatter_block(blocks[j],last_hit_dx,last_hit_dy)
    stat_blocks+=1
			else
				hitting_block(j,false,false)
			end
		end
	end
end




------- sudden death -------

function check_sd()
	local c=0 --block counter
	
	if sd_block!=nil then return end
	for i=1,#blocks do
		if blocks[i].v==true and blocks[i].t!="i" then
			c+=1
		end
	end
	if c>sd_thresh then return end
	if c<=sd_thresh then trigger_sd() end
end


function trigger_sd()
	--collect eligible blocks
	local eligible={}
	for i=1,#blocks do
		if blocks[i].v==true and blocks[i].t!="i" then
			add(eligible, blocks[i])
		end
	end
	
	--pick random block
	if #eligible>0 then
		sd_block=eligible[flr(rnd(#eligible))+1]
		show_sash("time bomb!",0)
		sd_timer=450
		sd_blinkt=sd_timer/10
		sd_block.fsh=flash_time
		sfx(28)
	end
end


function update_sd()
	if sd_block!=nil then
		--check if block was destroyed by player
		if sd_block.v==false then
			score+=10
			sd_block.v=true
			sd_block.t="zz"
			sd_block=nil
			return
		end
		
		sd_timer-=1
		if sd_timer<1 then
			sd_block.t="zz"
			sd_block=nil
			return
		end
		sd_blinkt-=1
		if sd_blinkt<1 then
			sd_block.fsh=flash_time
			sd_blinkt=max(sd_timer/10,8)
			sfx(28)
		end
	end
end







---- intro block animation ----


function blocks_intro_active()
	return #blocks>0 and blocks[1].anim_t<blocks[1].anim_max
end


function animate_blocks()
	for i=1,#blocks do
		local _b=blocks[i]
		if _b.v or _b.fsh>0 then
			--intro animation
			if _b.anim_t<_b.anim_max then
				_b.anim_t+=1
				local t=_b.anim_t/_b.anim_max  
				_b.oy=-150*(1-t)  
			else
				--destroyed block physics
				if not _b.v then
					_b.ox+=_b.dx
					_b.oy+=_b.dy
					_b.dx*=0.1
					_b.dy*=0.1
					_b.dy+=0.1 --gravity
				end
			end
		end
	end
end


function rnd_block_type()
	local r=rnd()
	if r<0.90 then return "b"     --90% normal
	elseif r<0.92 then return "h" --2% hard
	elseif r<0.94 then return "e" --2% extra hard
	elseif r<0.96 then return "s" --2% exploding
	elseif r<0.98 then return "p" --2% power
	else return "i" end           --2% indestructible
end


function init_start_blocks()
	start_speed,start_accel,start_y_off=0.5,false,0
	start_step=block_h*3
	start_rows=flr(128/start_step)+3
	start_col_h=start_rows*start_step
	start_wrap_i=start_rows --track which block wraps next
	start_types={}
	for i=1,start_rows do
		start_types[i]=rnd_block_type()
	end
	--logo slide animation
	logo_offset_y=-100
	logo_speed=0.5
	logo_settled=false
end


function update_start_blocks()
	--button press acceleration
	if start_accel then 
		start_speed=2
	end
	
	local prev=flr(start_y_off/start_step)
	start_y_off+=start_speed
	if flr(start_y_off/start_step)!=prev then
		start_types[start_wrap_i]=rnd_block_type()
		start_wrap_i-=1
		if start_wrap_i<1 then 
			start_wrap_i=start_rows 
		end
	end
end


function draw_start_blocks()
	palt(0,false)
	palt(14,true)
	pal(11,128+5,1)
	--x position of colum 1 and 2
	local cols={5,113} 
	for col=1,2 do
		local bx=cols[col]
		for i=1,start_rows do
			local by=((i-1)*start_step+start_y_off)%start_col_h-start_step
			--appear in between 
			if by>-6 and by<60 then
				sspr(spr_lookup[start_types[i]] or 40,24,10,5,bx,by)
			end
		end
	end
	palt()
end
-->8
--sash ui


function show_sash(_t,_c)
	sash_w=0 
	sash_dw=4 
	sash_c=_c 
	sash_text=_t
	sash_tx=-#sash_text*4
	sash_tdx=64-(#sash_text*2)
	sash_frames=0 
	sash_v=true
	sash_delay_w=0
	sash_delay_tx=8
end


function update_sash()
	if sash_v then
		sash_frames+=1
		--animate width
		if sash_delay_w>0 then
			sash_delay_w-=1
		else
			sash_w+=(sash_dw-sash_w)/5
			if abs(sash_dw-sash_w)<0.3 then
				sash_w=sash_dw
			end
		end
		--animate text
		if sash_delay_tx>0 then
			sash_delay_tx-=1
		else
			sash_tx+=(sash_tdx-sash_tx)/10
			if abs(sash_tx-sash_tdx)<0.3 then
				sash_tx=sash_tdx
			end
		end
		--make sash go away
		if sash_frames==85 then
			sash_dw=0
			sash_tdx=160
			sash_delay_w=15
			sash_delay_tx=00
		end
		if sash_frames>115 then
			sash_v=false
		end
	end
end


function draw_sash()
	if sash_v then
		rectfill(0,64-sash_w,128,64+sash_w,sash_c)
		print(sash_text,sash_tx,62,7)
	end
end
-->8
--particles

--type=0 - static pixel
--type=1 - gravity pixel
--type=2 - smoke
--type=3 - chunk
--type=4 - line


function add_part(_x,_y,_dx,_dy,_type,_maxage,_col,_s)
	local _p={}
	_p.x=_x --x position
	_p.y=_y --y position
	_p.dx=_dx --x speed
	_p.dy=_dy --y speed
	_p.type=_type --type
	_p.col=0 --color and sprite
	_p.s=_s --size

	--other variables
	_p.maxage=_maxage
	_p.age=0
	_p.rot=flr(rnd(4))
	_p.rot_timer=flr(rnd(6))
	_p.rot_delay=6+flr(rnd(6)) 
	_p.colarr=_col
	_p.os=_s
	
	--add particle to array
	add(part,_p)
end


function update_parts()
	local i=1
	while i<=#part do
		local _p=part[i]
		_p.age+=1
		--remove dead/offscreen particles
		if _p.age>_p.maxage
		or _p.x<-10 or _p.x>148
		or _p.y<-10 or _p.y>148 then
			--swap with last and pop
			part[i]=part[#part]
			part[#part]=nil
		else
			--change colors
			if #_p.colarr==1 then
				_p.col=_p.colarr[1]
			else
				local _ci=_p.age/_p.maxage  
				_ci=1+flr(_ci*#_p.colarr)
				_p.col=_p.colarr[_ci]
			end
			--apply gravity
			if _p.type==1 or _p.type==3 then
				_p.dy+=0.075
			end
			--chunks 
			if _p.type==3 then
				--settling
				if _p.age > _p.maxage*0.7 then
					_p.dx *= 0.9
					_p.dy *= 0.9
				end
				--rotation
				_p.rot_timer+=1
				if _p.rot_timer>_p.rot_delay then
					_p.rot+=1
					_p.rot_timer=0
					if _p.rot>=4 then
					_p.rot=0
					end
				end
			end
			--shrink
			if _p.type==2 or _p.type==4 then
				local _ci=1-(_p.age/_p.maxage)
				_p.s=_ci*_p.os
			end
			--friction
			if _p.type==2 or _p.type==4 then
				_p.dx/=1.2
				_p.dy/=1.2
			end
			--move particles
			_p.x+=_p.dx
			_p.y+=_p.dy
			--only increment if we didn't swap
			i+=1
		end
	end
end


function draw_parts()
	for i=1,#part do
		local _p=part[i]
		--pixel particle
		if _p.type==0 or _p.type==1 then
			pset(_p.x,_p.y,_p.col)
		--circle particle
		elseif _p.type==2 then
			circfill(_p.x,_p.y,_p.s,_p.col)
		--chunk particle
		elseif _p.type==3 then
			local _fx,_fy
			if _p.rot==2 then
				_fx=false
				_fy=true
			elseif _p.rot==3 then
				_fx=true
				_fy=true
			elseif _p.rot==4 then
				_fx=true
				_fy=false
			else
				_fx=false
				_fy=false
			end
			spr(_p.col,_p.x,_p.y,1,1,_fx,_fy)
			--line particle
		elseif _p.type==4 then
			line(_p.x,_p.y,_p.x+_p.s*sgn(_p.dx),_p.y,_p.col)
		end
	end
end


function spawn_trail(_x,_y)
	if rnd()<0.4 then 
		local _ang=rnd()
		local _ox=sin(_ang)*0.3
		local _oy=cos(_ang)*0.3
		local _mycol=timer_megaball>0 and col_mega or chain>=8 and col_fire or col_basic
		add_part(_x+_ox,_y+_oy,0,0,
			0, --type
			10+rnd(16), --life
			_mycol, --color         
			0) --size
	end
end


function shatter_block(_b,_vx,_vy)
	sfx(15)
	_b.dx=_vx*2
	_b.dy=_vy*2
	if shake<0.1 then 
		shake+=0.06
	end
	
	--max particles check
	local max_parts=500
	local parts_left=max_parts-#part
	if parts_left<=0 then return end
	
	--pixel shatter
	local dots=mid(0,15+flr(rnd(20)),parts_left)
	for i=1,dots do
		local _ang=rnd()
		local _dx=sin(_ang)*rnd(1.5)+(_vx/0.8)
		local _dy=cos(_ang)*rnd(1.5)+(_vy/0.8)
		add_part(
			_b.x+rnd(block_w),--x
			_b.y+rnd(block_h),--y
			_dx,_dy, --speed
			1, --type
			15+rnd(25), --life
			col_basic, --color
			0) --size
	end
	
	--chunk shatter
	parts_left=max_parts-#part
	local chunks=mid(0,2+flr(rnd(3)),parts_left)
	for i=1,chunks do
		local _ang=rnd()
		local _dx=sin(_ang)*rnd(1)+(_vx/0.8)
		local _dy=cos(_ang)*rnd(1)+(_vy/0.8)
		local _spr=16+flr(rnd(9))
		add_part(
			_b.x+rnd(block_w),--x
			_b.y+rnd(block_h),--y
			_dx,_dy, --speed
			3, --type
			45+rnd(35), --life
			{_spr}, --sprite number
			0) --size
	end
end


function puff_pill(_x,_y,_p)
	--pill colors by type
	--1=slowtime,2=life,3=sticky,4=expand,5=reduce,6=megaball,7=multiball,8=super laser
	local pill_cols={
		{9,9,2,0},{8,8,2,0},{11,3,3,0},{12,12,1,0},
		{13,13,1,0},{14,14,2,0},{2,2,1,0},{4,4,1,0}
	}
	for i=0,20 do
		local speed_mult=0.5+rnd(2)
		local _ang=rnd()
		local _dx=sin(_ang)*speed_mult
		local _dy=cos(_ang)*speed_mult
		local _mycol=pill_cols[_p] or pill_cols[8]
		--add puff
		add_part(
			_x,--x
			_y,--y
			_dx,_dy, --speed
			2, --type
			25+rnd(35), --life
			_mycol, --color
			1+rnd(4)) --size
	end
end


function puff_smoke(_x,_y)
	for i=0,8  do
		local speed_mult=0.5+rnd(1)
		local _ang=rnd()
		local _dx=sin(_ang)*speed_mult
		local _dy=cos(_ang)*speed_mult
		local _mycol=timer_megaball>0 and col_mega or chain>=8 and col_fire or col_basic
		add_part(
			_x,--x
			_y,--y
			_dx,_dy, --speed
			2, --type
			10+rnd(15), --life
			_mycol, --color
			1+rnd(2)) --size
	end
end


function spawn_death(_x,_y)
	for i=0,30 do
		local speed_mult=2+rnd(3)
		local _ang=rnd()
		local _dx=sin(_ang)*speed_mult
		local _dy=cos(_ang)*speed_mult
		local _mycol=chain>=8 and col_fire or {7,6,15,0}
		add_part(
			_x,--x
			_y,--y
			_dx,_dy, --speed
			2, --type
			50+rnd(35), --life
			_mycol, --color
			2+rnd(3)) --size
	end
end


function spawn_explosion(_x,_y)
	--first smoke
	for i=0,20 do
		local speed_mult=rnd(4)
		local _ang=rnd()
		local _dx=sin(_ang)*speed_mult
		local _dy=cos(_ang)*speed_mult
		add_part(
			_x,--x
			_y,--y
			_dx,_dy, --speed
			2, --type
			35+rnd(25), --life
			col_smoke, --color
			1+rnd(4)) --size
	end
			
	--fireball
	for i=0,35 do
		local speed_mult=1+rnd(3)
		local _ang=rnd()
		local _dx=sin(_ang)*speed_mult
		local _dy=cos(_ang)*speed_mult
		add_part(
			_x,--x
			_y,--y
			_dx,_dy, --speed
			2, --type
			20+rnd(25), --life
			col_fire, --color
			2+rnd(4)) --size
	end
end

function laser_puff(_x,_y,_super,_ready)
	if _super then
		--super laser
		for i=0,17 do
			local speed_mult=0.3+rnd(2)
			local _ang=rnd()
			local _dx=sin(_ang)*speed_mult
			local _dy=cos(_ang)*speed_mult-1
			
			add_part(_x,_y,_dx,_dy,
			2, --type
			10+rnd(15), --life
			col_laser, --color
			1+rnd(3)) --size
		end
		
	--laser cooldown ready
	elseif _ready then
		local half_w=pad_w/2
		local left_x=_x-half_w+2
		local right_x=_x+half_w-2
		--left pulse
		for i=0,6 do
			local _dx=pad_dx
			local _dy=1+pad_dy
			add_part(
				left_x,(_y-5),
				_dx,_dy,
				2,
				14,
				{2,8,8},
				1)
		end
		--right pulse
		for i=0,6 do
			local _dx=pad_dx
			local _dy=1+pad_dy
			add_part(
				right_x-2,(_y-5),
				_dx,_dy,
				2,
				14,
				{2,8,8},
				1)
		end
	else
	--normal laser
	local half_w=pad_w/2
	local left_x=_x-half_w+2
	local right_x=_x+half_w-2
	for side=0,1 do
		local px = side==0 and left_x or right_x
		for i=0,10 do
			local a=rnd()
			local speed=1.2+rnd(0.8)
			add_part(
				px,_y,
				sin(a)*speed,
				cos(a)*speed-0.4,
				2,              
				8+rnd(8),      
				col_laser,     
				1.1+rnd(0.6)
				) 
			end
		end
	end
end


function logo_parts()
	if rnd()<0.6 then 
		local zones={{36,10,30,15,15},{42,9,45,4,8},{67,5,40,4,12}}
		local z=zones[flr(rnd(3))+1]
		add_part(z[1]+rnd(z[2]),z[3]+rnd(z[4]),-1.5-rnd(1.5),rnd(0.4)-0.2,0,5+rnd(5),{z[5],z[5]>10 and 6 or 2},0)
	end
end

function spawn_speedlines(_x,_y,_dir)
	if rnd()<0.2 then 
		local _ox
		if _dir>0 then
			_ox=rnd()*2 --spawn on left edge
		else
			_ox=pad_w-2+rnd()*2 --spawn on right edge
		end
		local _oy=rnd()*pad_h
		local _mycol={6,13}
		
		add_part(_x+_ox,_y+_oy,
			_dir*-0.2, --move opposite to pad
			0, --no vertical move
			4, --line type
			6+rnd(8), --life
			_mycol,        
			1+rnd(3)) --line size
	end
end
-->8
--high score


function draw_score_panel(_x,_y,title,title_off,stats)
	local names={"level","score","broken blocks","power ups","paddle hits","laser shots","victories"}
	rectfill(_x,_y-5,128,_y+3,0)
	print(title,_x+title_off,_y-3,7)
	for i=1,#stats do
		print(names[i],_x+21,_y+7*i,7)
		local _points=" "..stats[i]
		print(_points,(_x+107)-(#_points*4),_y+7*i,7)
	end
end


function draw_hs(_x,_y)
	draw_score_panel(_x,_y,"high scores",44,hs)
end


function draw_stats(_x,_y)
	draw_score_panel(_x,_y,"your score",46,{stat_level,score,stat_blocks,stat_powers,stat_pad_hits,stat_laser_shots})
end


function reset_hs()
	--create default values
	hs={0,0,0,0,0,0,0}
	save_hs()
end


function load_hs()
	if dget(0)==1 then
		for i=1,7 do
			hs[i]=dget(i)
		end
	else
		reset_hs()
	end
end


function save_hs()
	dset(0,1)
	for i=1,7 do
		dset(i,hs[i])
	end
end


function check_hs()
	local stats={stat_level,score,stat_blocks,stat_powers,stat_pad_hits,stat_laser_shots}
	for i=1,6 do
		if stats[i]>hs[i] then
			hs[i]=stats[i]
		end
	end
	hs[7]+=stat_victories --cumulative victories
	save_hs()
end
-->8
--juicy stuff--


function do_shake()
	if shake>0 then
		--from -16 to +16
		local shakex=(16-rnd(32))*shake
		local shakey=(16-rnd(32))*shake
		camera(shakex,shakey)
		shake*=0.95
		if shake<0.05 then shake=0 end
	else
		--reset camera
		camera(0,0)
	end
end


function do_blink()
	local g_seq={7,6,0,0,5,5,5,5,0,0,6}
	local g_seq_fast={7,5,0,5}
	local normal_speed=3
	local fast_speed=1
	local flash_duration=45

	-- only trigger in menu modes
	local in_menu=(mode=="start" or mode=="game_over" or mode=="level_over" or mode=="winner")

	-- detect button press, start flash timer
	if in_menu then
		if btnp(5) then blink_x_flash=flash_duration end
		if btnp(4) then blink_z_flash=flash_duration end
	end

	-- shared blink timing (always update)
	blink_x_frame+=1
	if blink_x_frame>normal_speed then
		blink_x_frame=0
		blink_x_i+=1
		if blink_x_i>#g_seq then blink_x_i=1 end
	end

	-- x button blink
	if blink_x_flash>0 then
		blink_z_frame+=1
		if blink_z_frame>fast_speed then
			blink_z_frame=0
			blink_z_i+=1
			if blink_z_i>#g_seq_fast then blink_z_i=1 end
		end
		blink_x_g=g_seq_fast[blink_z_i]
		blink_x_flash-=1
	else
		blink_x_g=g_seq[blink_x_i]
	end

	-- z button blink
	if blink_z_flash>0 then
		blink_z_frame+=1
		if blink_z_frame>fast_speed then
			blink_z_frame=0
			blink_z_i+=1
			if blink_z_i>#g_seq_fast then blink_z_i=1 end
		end
		blink_z_g=g_seq_fast[blink_z_i]
		blink_z_flash-=1
	else
		blink_z_g=g_seq[blink_x_i]
	end
	-- dim the other text when one is flashing
	if mode=="game_over" then
		if blink_x_flash>0 then 
			blink_z_g=0 
		end
		if blink_z_flash>0 then 
			blink_x_g=0 
		end
	end
end


function arrow_blink()
	arr_b_frame+=1
	arr_b=1+abs(sin(arr_b_frame/60))*0.5 --slow pulse from 1 to 1.5
end



function fade_screen(_f)
	local fade_table={
		[0]=0,[1]=0,[2]=1,[3]=1,[4]=2,[5]=1,[6]=13,[7]=6,
		[8]=2,[9]=4,[10]=9,[11]=3,[12]=1,[13]=1,[14]=2}
	local steps = flr(mid(0,_f,1)*4)
	palt(0,false)
	-- fade colors 0..14
	for i=0,14 do
		local c=i
		for s=1,steps do
			c=fade_table[c]
		end
		pal(i,c,1)
	end
	-- fade color 15 through dark gray -> black
	pal(15,steps>=2 and 0 or 5,1)
end

-->8
--sfx and music

--sfx(0) ball hits pad 
--sfx(chain) chain sound (1-8)
--sfx(9) speed down power
--sfx(10) life +1 
--sfx(11) ball hits wall
--sfx(12) hit indestructible block
--sfx(13) pick up power up
--sfx(14) laser shot
--sfx(15) block shatter
--sfx(16) paddle jump
--sfx(17) laser cooldown back
--sfx(18) sticky
--sfx(19) loose live
--sfx(20) start and game over button
--sfx(20) press z
--sfx(21) super laser shot
--sfx(22) explosion sound
--sfx(23) press x 
--sfx(24) no laser available
--sfx(25) finished level
--sfx(26) new level
--sfx(27) winner jingle
--sfx(28) sudden death

--music() start menu music
	--starting from sfx(32) 
__gfx__
00000000bbbbbbbbbbbbbbbbbbbbbbbbbbbbbbbbbbbbbbbbbbbbbbbbbbbbbbbbbbbbbbbb00000000000000000000000000000000000000000000000000000000
00000000bbb00bbbbbb00bbbbbb00bbbbbb00bbbbbb00bbbbbb00bbbbbb00bbbbbb00bbb00000000000000000000000000000000000000000000000000000000
00700700bb0990bbbb0880bbbb0330bbbb0cc0bbbb0dd0bbbb0ee0bbbb0220bbbb0440bb00000000000000000000000000000000000000000000000000000000
00077000b097990bb087880bb037330bb0c7cc0bb0d7dd0bb0e7ee0bb027220bb047440b00000000000000000000000000000000000000000000000000000000
00077000b099990bb088880bb033330bb0cccc0bb0dddd0bb0eeee0bb022220bb044440b00000000000000000000000000000000000000000000000000000000
00700700bb0990bbbb0880bbbb0330bbbb0cc0bbbb0dd0bbbb0ee0bbbb0220bbbb0440bb00000000000000000000000000000000000000000000000000000000
00000000bbb00bbbbbb00bbbbbb00bbbbbb00bbbbbb00bbbbbb00bbbbbb00bbbbbb00bbb00000000000000000000000000000000000000000000000000000000
00000000bbbbbbbbbbbbbbbbbbbbbbbbbbbbbbbbbbbbbbbbbbbbbbbbbbbbbbbbbbbbbbbb00000000000000000000000000000000000000000000000000000000
00000000000000000000000000000000000000000000000000000000000000000000000000000000000000000000000000000000000000000000000000000000
00000000000000000000000000000000000000000000000000000000000000000000000000000000000000000000000000000000000000000000000000000000
00000000000000000000000000000000000000000000600000660000000600000006060000000000000000000000000000000000000000000000000000000000
00006000006660000000660000666000006606000066600000666000006666000066660000000000000000000000000000000000000000000000000000000000
00066000000600000006660000666600006666000006600000600000006660000006660000000000000000000000000000000000000000000000000000000000
00000000000000000000000000000000000000000000000000000000000000000000000000000000000000000000000000000000000000000000000000000000
00000000000000000000000000000000000000000000000000000000000000000000000000000000000000000000000000000000000000000000000000000000
00000000000000000000000000000000000000000000000000000000000000000000000000000000000000000000000000000000000000000000000000000000
eeeeeeeeeeeeeeee0000000000eee000ee3e33333e3eeeee00000000000000000000000000000000000000000000000000000000000000000000000000000000
e66767776766eeee006660000e222e00e66767776766eeee00000000000000000000000000000000000000000000000000000000000000000000000000000000
e6d6d666d6d60eee06766600e27222e0e6d6d666d6d60eee00000000000000000000000000000000000000000000000000000000000000000000000000000000
e6d6d666d6d60eee0666d600e22252e0e6d6d666d6d60eee00000000000000000000000000000000000000000000000000000000000000000000000000000000
ee00000000000eee06ddd600e25552e0ee00000000000eee00000000000000000000000000000000000000000000000000000000000000000000000000000000
eeeeeeeeeeeeeeee006660000e222e00eeeeeeeeeeeeeeee00000000000000000000000000000000000000000000000000000000000000000000000000000000
eeeeeeeeeeeeeeee0000000000eee000eeeeeeeeeeeeeeee00000000000000000000000000000000000000000000000000000000000000000000000000000000
eeeeeeeeeeeeeeee0000000000000000eeeeeeeeeeeeeeee00000000000000000000000000000000000000000000000000000000000000000000000000000000
666eee666e0000000000666eee666efffffffffe666666666ebbbbbbbbbeeeeeeeeeee0000000000000000000000000000000000000000000000000000000000
660e8ee6600000000000660ccee660fffffffff06666666660bbbbbbbbb0eeeeeeeeee0000000000000000000000000000000000000000000000000000000000
66ee9ee660000000000066eecce660fffffffff06666666660bbbbbbbbb0eeeeeeeeee0000000000000000000000000000000000000000000000000000000000
6660ee666000000000006660ee6660fffffffff06666666660bbbbbbbbb0eeeeeeeeee0000000000000000000000000000000000000000000000000000000000
e000eee0000000000000e000eee000e000000000e000000000e000000000eeeeeeeeee0000000000000000000000000000000000000000000000000000000000
00000000000000000000000000000000000000000000000000000000000000000000000000000000000000000000000000000000000000000000000000000000
00000000000000000000000000000000000000000000000000000000000000000000000000000000000000000000000000000000000000000000000000000000
00000000000000000000000000000000000000000000000000000000000000000000000000000000000000000000000000000000000000000000000000000000
eeeeeeeeeeeeeeeeeeeeeeeeeeeeeeeeeeeeeeeeeeeeeeeeeeeeeeeeeeeeeeeeeeeeeeeeeeeeeeeeeeeeeeeeeeeeeeeeeeeeeeeeeeeeeeeeeeeeeeeeeeeeeeee
eeeeeeeeeeeeeeeeeee7eeeeeeeeeeeeeeeeeeeeeeeeeeee0000eeeeeeeeeeeeeeeeeeeeee0eeee00ee00ee00ee00eeeeeeeeeeeeeeeeee000e0e0e000e000ee
eeeeeeeeeeeeeeeeeeee7eeeeeeeeeeeeeeeeeeeeeeeeee066660eeeeeeeeeeeeeeeeeeee080ee0880088008800880eeeeeeeeeeeeeeee0ccc0c0c0ccc0ccc0e
eeeeeeeeeeeeeeeeeeeee7eeeeeeeeeeeeeeeeeeeeeeee06666660eeeeeeeeeeeeeeeeeee080e08080800080008080eeeeeeeeeeeeeeee00c00c0c0ccc0c0c0e
eeeeeeeeeeeeeeeeeeeeee77eeeeeeeeeeeeeeeeeeeee0667666760eeeeee0e00e0e0e00e080e0888088808800880eeeeeeeeeeeeeeee0c0c00c0c0c0c0ccc0e
eeeeeeeeeeeeeeeeeeeeeee777eeeeeeeeeeeeeeeeeee0667666760eeeeeeeeeeeeeeeeee080008080008080008080eeeeeeeeeeeeeee0ccc00ccc0c0c0c00ee
eeeeeeeeeeeeeeeeeeeeeeee767eeeeeeeeeeeeeeeeee0666667760eeeeeeeeeeeeeeeeee088808080880088808080eeeeeeeeeeeeeeee000ee000e0e0e0eeee
eeeeeeeeeeeeeeeeeeeeeeee7777eeee7eeeeeeeee7ee0666677760eeeeeee0e00e0e000ee000e0e0e00ee000e0e0eeeeeeeeeeeeeeeeeeeeeeeeeeeeeeeeeee
eeeeeeeeeeeeeeeeeeeeeeeeee767eeeeee7eee7eeeeee06777760eeeeeeeeeeeeeeeeeeeeeeeeeeeeeeeeeeeeeeeeeeeeeeeeeeeeeeee0eee0eee0eee0eeeee
eeeeeeeeeeeeeeeeeeeeeeeeeee777eeeeeeeeeeeeee7ee066660eeeeeeeeeeeeeeeeeeeeeeeeeeeeeeeeeeeeeeeeeeeeeeeeeeeeeeee0eee0eee0eee0eeeeee
eeeeeeeeeeeeeeeeeeeeeeeeeeee767ee7eeee7ee7ee77ee0000eeeeeeeeeeeeeeeeeeeeeeeeeeeeeeeeeeeeeeeeeeeeeeeeeeeeeeeeeeeeeeeeeeeeeeeeeeee
eeeeeeeeeeeeeeeeeeeeeeeeeeeee777eee77eeeeee7777eeeeeeeeeeeeeeeeeeeeeeeeeeeeeeeeeeeeeeeeeeeeeeeeeeeeeeeeeeeeeeeeeeeeeeeeeeeeeeeee
eeeeeeeeeeeeeeeeeeeeeeeee7eeee767ee777ee7ee776777eeeeeeeeeeeeeeeeeeeeeeeeeeeeeeeeeeeeeeeeeeeeeeeeeeeeeeeeeeeeeeeeeeeeeeeeeeeeeee
eeeeeeeeeeeeeeeeeeeeeeeeeeeeeee777ee777e7ee77777eeeeeeeeeeeeeeeeeeeeeeeeeeeeeeeeeeeeeeeeeeeeeeeeeeeeeeeeeeeeeeeeeeeeeeeeeeeeeeee
eeeeeeeeeeeeeeeeeeeeeeeeeeee7eee767ee77eee77677eeee7eeeeeeeeeeeeeeeeeeeeeeeeeeeeeeeeeeeeeeeeeeeeeeeeeeeeeeeeeeeeeeeeeeeeeeeeeeee
eeeeeeeeeeeeeeeeeeeeeeeeeeeeeeeee767eeeeee7777eeeeeeeeeeeeeeeeeeeeeeeeeeeeeeeeeeeeeeeeeeeeeeeeeeeeeeeeeeeeeeeeeeeeeeeeeeeeeeeeee
eeeeeeeeeeeeeeeeeeeeeeeee77e7ee7ee7677ee7e767eee77eeeeee000000000000000000000000000000000000000000000000000000000000000000000000
eeeeeeeeeeeeeeeeeeeeeeeee77eeeeeeee77e7eee77ee7e77eeeeee000000000000000000000000000000000000000000000000000000000000000000000000
eeeeeeeeeeeeeeeeeeeee77eeeeeee777eeeee77ee7eeeeeeeee7eee000000000000000000000000000000000000000000000000000000000000000000000000
eeeeeeeeeeeeeeeeeeeeeeeee7ee7e777eeee7777eeee777eeeeeeee000000000000000000000000000000000000000000000000000000000000000000000000
eeeeeeeeeeeeeeeee77eeeeeeeeeeeeeeeeee777777ee777ee7ee77e000000000000000000000000000000000000000000000000000000000000000000000000
eeeeeeeeeeeeeeeeeeeeee777777eeeeee77777777777eeeeeeeeeee000000000000000000000000000000000000000000000000000000000000000000000000
00000ee00000ee00000eee000ee000e000ee000ee000e00e00000000000000000000000000000000000000000000000000000000000000000000000000000000
077770e077770e077770e07770e0770770e07770e077077007777770000000000000000000000000000000000000000000000000000000000000000000000000
0fffff00fffff00ffff00fffff00ff0ff00fffff00ff0ff00ffffff0000000000000000000000000000000000000000000000000000000000000000000000000
0ff0ff00ff0ff00ff00e0ff0ff00ff0ff00ff0ff00ff0ff0000ff000000000000000000000000000000000000000000000000000000000000000000000000000
066660e066666006660e0666660066660e06606600660660ee0660ee000000000000000000000000000000000000000000000000000000000000000000000000
0666660066660e06660e0666660066660e06606600660660ee0660ee000000000000000000000000000000000000000000000000000000000000000000000000
0770770077077007700e0770770077077007707700770770ee0770ee000000000000000000000000000000000000000000000000000000000000000000000000
077777007707700777700770770077077007777700777770ee0770ee000000000000000000000000000000000000000000000000000000000000000000000000
077770e077077007777007707700770770e07770ee07770eee0770ee000000000000000000000000000000000000000000000000000000000000000000000000
00000ee000e00000000e000e000000e000ee000eeee000eeee0000ee000000000000000000000000000000000000000000000000000000000000000000000000
